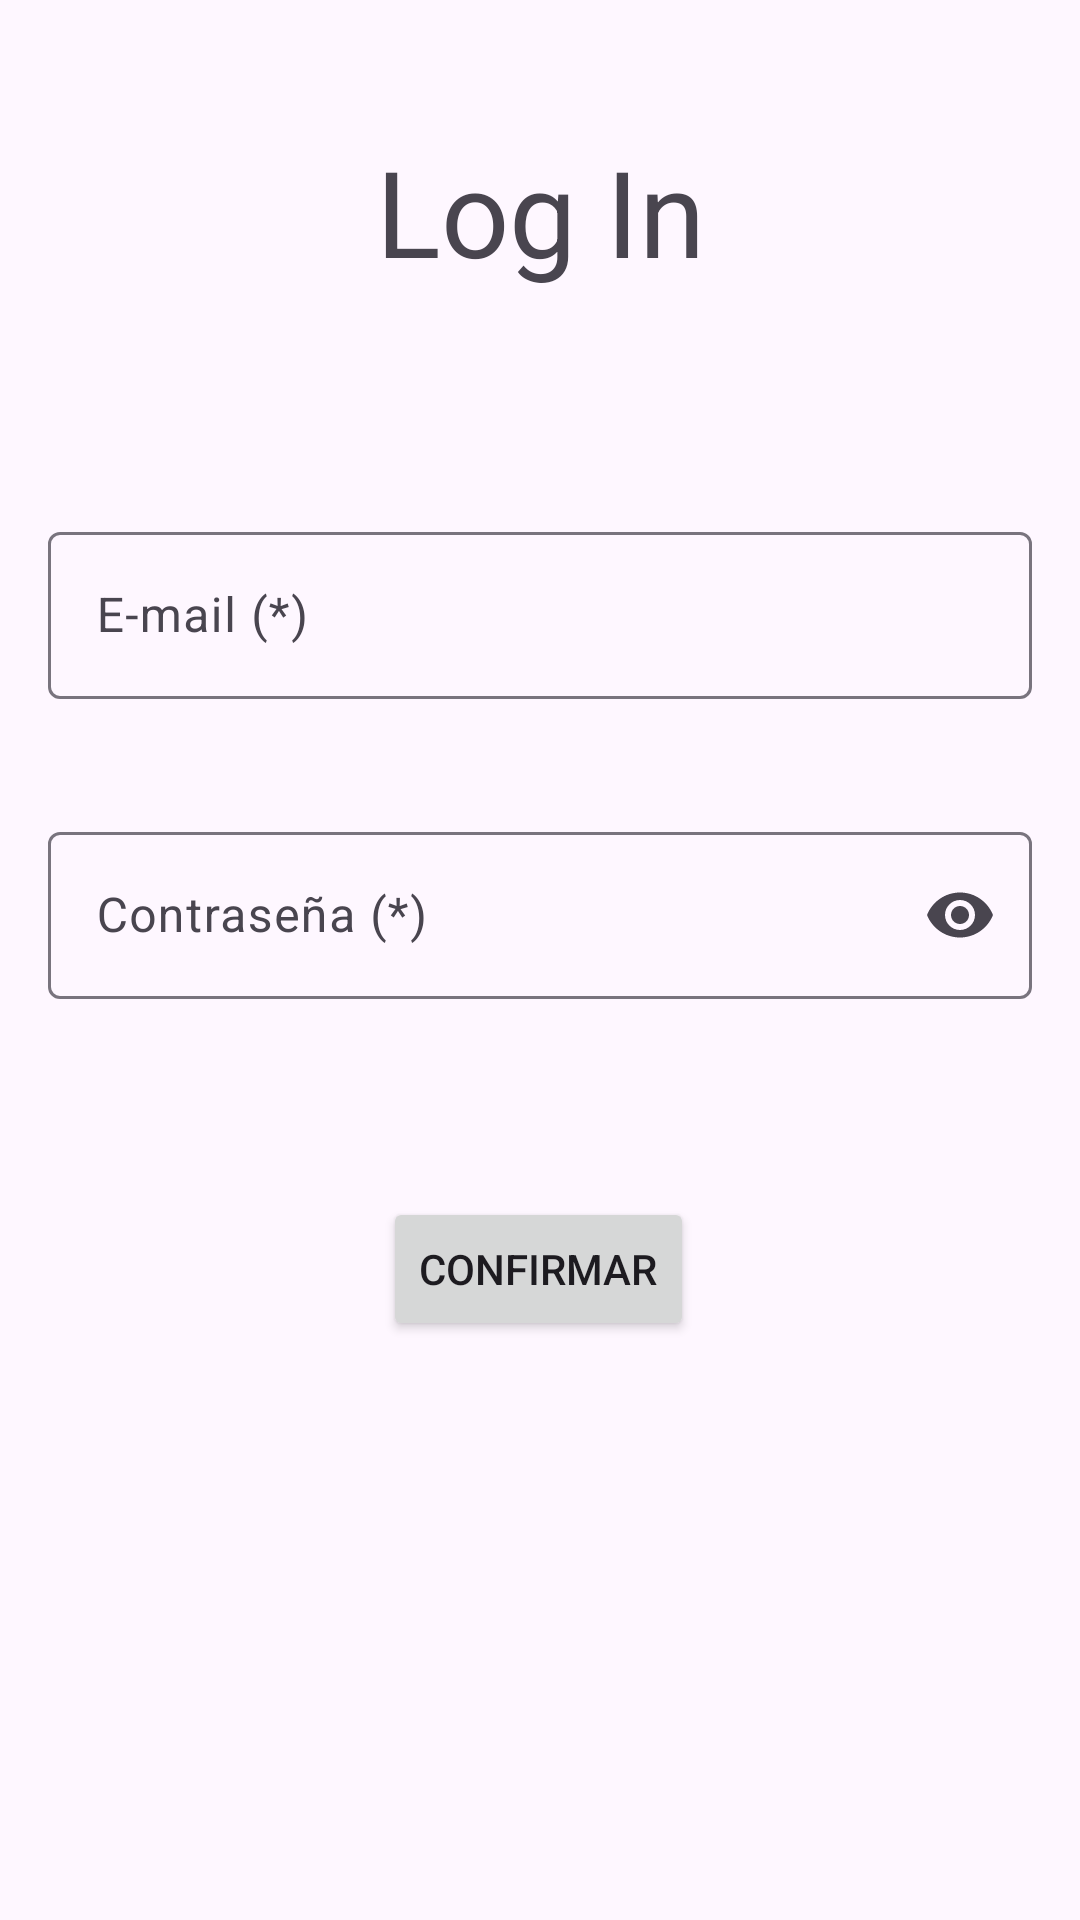

Here is an Android app screen rendered from its layout file. Give the layout XML and the strings, colors and styles it references.
<!-- AndroidManifest.xml: application theme Theme.ProyectoTareas -->
<!-- res/layout/activity_main.xml -->
<?xml version="1.0" encoding="utf-8"?>
<androidx.constraintlayout.widget.ConstraintLayout xmlns:android="http://schemas.android.com/apk/res/android"
    xmlns:app="http://schemas.android.com/apk/res-auto"
    xmlns:tools="http://schemas.android.com/tools"
    android:layout_width="match_parent"
    android:layout_height="match_parent"
    android:padding="16dp"
    tools:context=".activities.MainActivity">

    <Button
        android:id="@+id/btnConfirmar"
        android:layout_width="wrap_content"
        android:layout_height="wrap_content"
        android:layout_marginBottom="156dp"
        android:text="Confirmar"
        app:layout_constraintBottom_toBottomOf="parent"
        app:layout_constraintEnd_toEndOf="parent"
        app:layout_constraintHorizontal_bias="0.498"
        app:layout_constraintStart_toStartOf="parent"
        app:layout_constraintTop_toBottomOf="@+id/LayoutContrasenia"
        app:layout_constraintVertical_bias="0.758" />

    <com.google.android.material.textfield.TextInputLayout
        android:id="@+id/LayoutContrasenia"
        android:layout_width="match_parent"
        android:layout_height="wrap_content"
        app:endIconMode="password_toggle"
        app:layout_constraintBottom_toBottomOf="parent"
        app:layout_constraintEnd_toEndOf="parent"
        app:layout_constraintHorizontal_bias="1.0"
        app:layout_constraintStart_toStartOf="parent"
        app:layout_constraintTop_toBottomOf="@+id/LayoutEmail"
        app:layout_constraintVertical_bias="0.118">

        <com.google.android.material.textfield.TextInputEditText
            android:id="@+id/textContrasenia"
            android:layout_width="match_parent"
            android:layout_height="wrap_content"
            android:hint="Contraseña (*)"
            android:inputType="textPassword" />
    </com.google.android.material.textfield.TextInputLayout>

    <com.google.android.material.textfield.TextInputLayout
        android:id="@+id/LayoutEmail"
        android:layout_width="match_parent"
        android:layout_height="wrap_content"
        app:endIconMode="clear_text"
        app:layout_constraintBottom_toBottomOf="parent"
        app:layout_constraintEnd_toEndOf="parent"
        app:layout_constraintHorizontal_bias="1.0"
        app:layout_constraintStart_toStartOf="parent"
        app:layout_constraintTop_toBottomOf="@+id/textView"
        app:layout_constraintVertical_bias="0.161">

        <com.google.android.material.textfield.TextInputEditText
            android:id="@+id/textEmail"
            android:layout_width="match_parent"
            android:layout_height="wrap_content"
            android:hint="E-mail (*)"
            android:inputType="text" />
    </com.google.android.material.textfield.TextInputLayout>

    <TextView
        android:id="@+id/textView"
        android:layout_width="wrap_content"
        android:layout_height="wrap_content"
        android:text="@string/login"
        android:textSize="40dp"
        app:layout_constraintBottom_toBottomOf="parent"
        app:layout_constraintEnd_toEndOf="parent"
        app:layout_constraintStart_toStartOf="parent"
        app:layout_constraintTop_toTopOf="parent"
        app:layout_constraintVertical_bias="0.05" />
</androidx.constraintlayout.widget.ConstraintLayout>
<!-- resources referenced by this layout -->
<resources>
  <string name="login">Log In</string>
  <style name="Theme.ProyectoTareas" parent="Base.Theme.ProyectoTareas" />
  <style name="Base.Theme.ProyectoTareas" parent="Theme.Material3.DayNight.NoActionBar">
          
          
      </style>
</resources>
